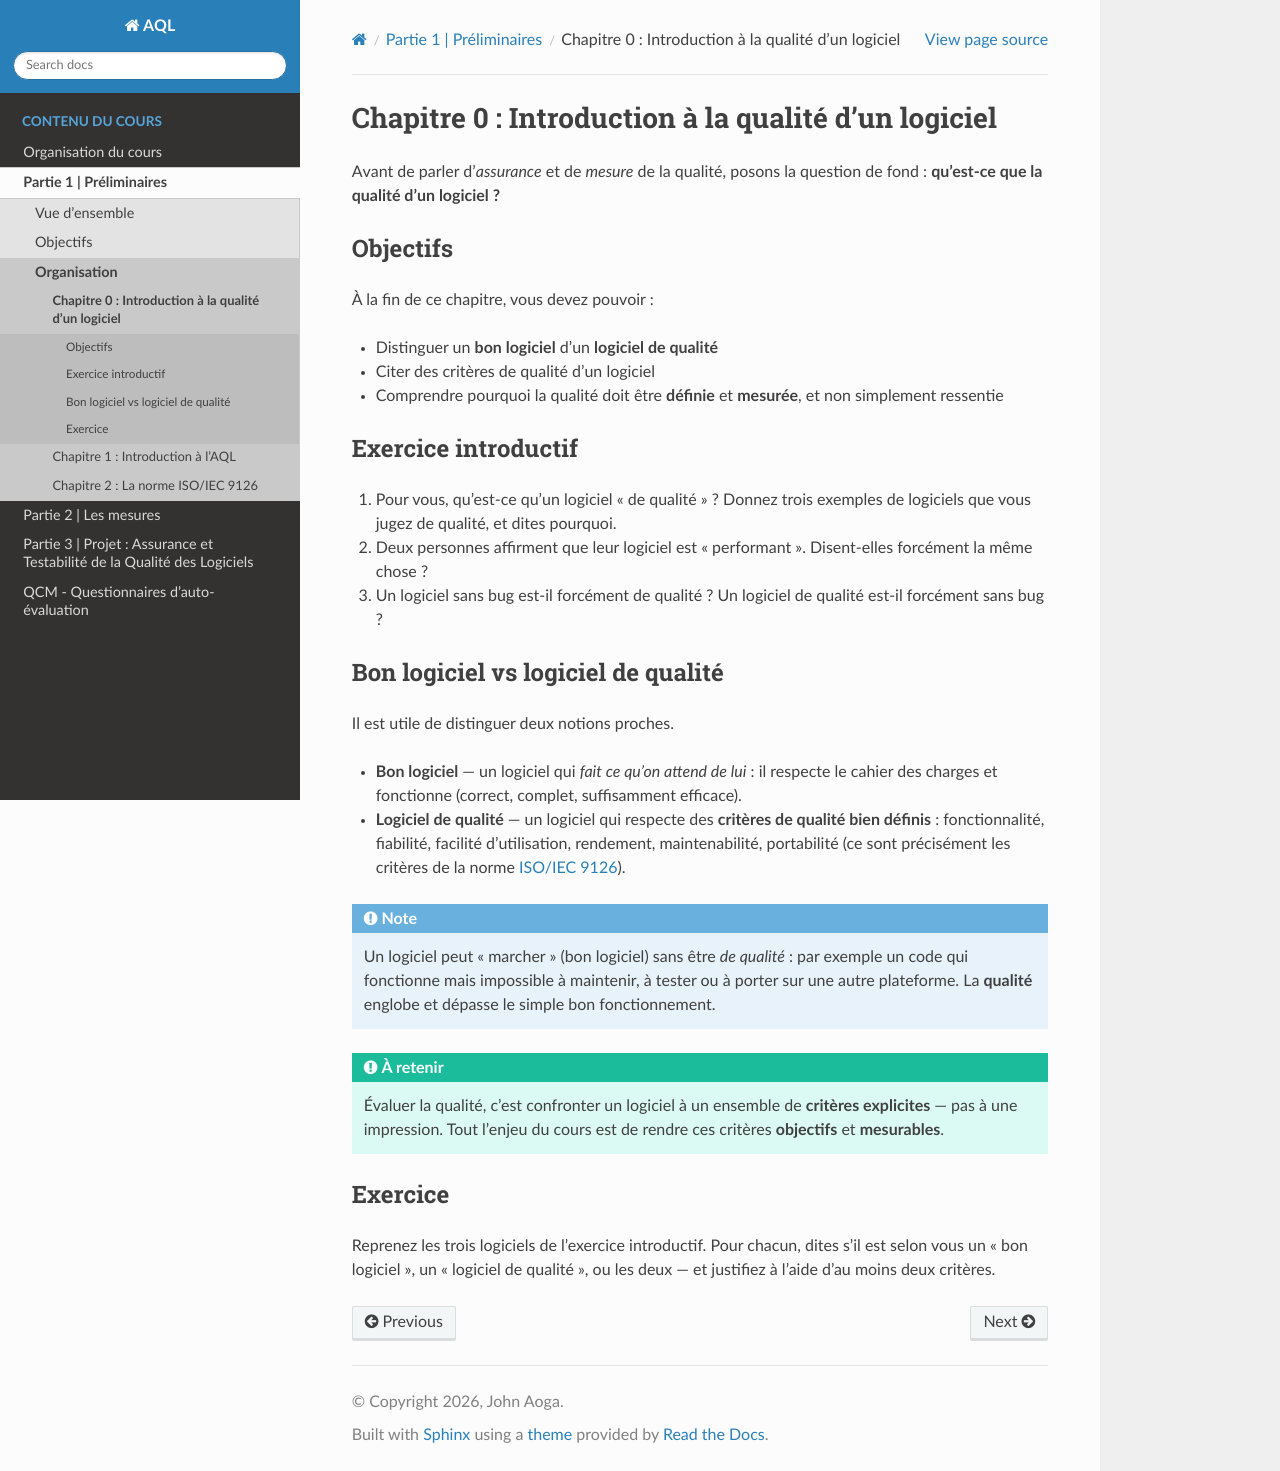

repository: johnaoga/gl-aql · page: part1/chap0.html · generator: sphinx

.. _part1_chap0:

***********************************************************************
Chapitre 0 : Introduction à la qualité d'un logiciel
***********************************************************************

Avant de parler d'*assurance* et de *mesure* de la qualité, posons la question de
fond : **qu'est-ce que la qualité d'un logiciel ?**

Objectifs
=========

À la fin de ce chapitre, vous devez pouvoir :

- Distinguer un **bon logiciel** d'un **logiciel de qualité**
- Citer des critères de qualité d'un logiciel
- Comprendre pourquoi la qualité doit être **définie** et **mesurée**, et non simplement ressentie


Exercice introductif
====================

1. Pour vous, qu'est-ce qu'un logiciel « de qualité » ? Donnez trois exemples de logiciels que vous jugez de qualité, et dites pourquoi.
2. Deux personnes affirment que leur logiciel est « performant ». Disent-elles forcément la même chose ?
3. Un logiciel sans bug est-il forcément de qualité ? Un logiciel de qualité est-il forcément sans bug ?


Bon logiciel vs logiciel de qualité
===================================

Il est utile de distinguer deux notions proches.

- **Bon logiciel** — un logiciel qui *fait ce qu'on attend de lui* : il respecte le
  cahier des charges et fonctionne (correct, complet, suffisamment efficace).
- **Logiciel de qualité** — un logiciel qui respecte des **critères de qualité bien
  définis** : fonctionnalité, fiabilité, facilité d'utilisation, rendement,
  maintenabilité, portabilité (ce sont précisément les critères de la norme
  :doc:`ISO/IEC 9126 <chap2>`).

.. note::
   Un logiciel peut « marcher » (bon logiciel) sans être *de qualité* : par exemple
   un code qui fonctionne mais impossible à maintenir, à tester ou à porter sur une
   autre plateforme. La **qualité** englobe et dépasse le simple bon fonctionnement.

.. admonition:: À retenir
   :class: important

   Évaluer la qualité, c'est confronter un logiciel à un ensemble de **critères
   explicites** — pas à une impression. Tout l'enjeu du cours est de rendre ces
   critères **objectifs** et **mesurables**.


Exercice
========

Reprenez les trois logiciels de l'exercice introductif. Pour chacun, dites s'il
est selon vous un « bon logiciel », un « logiciel de qualité », ou les deux —
et justifiez à l'aide d'au moins deux critères.
